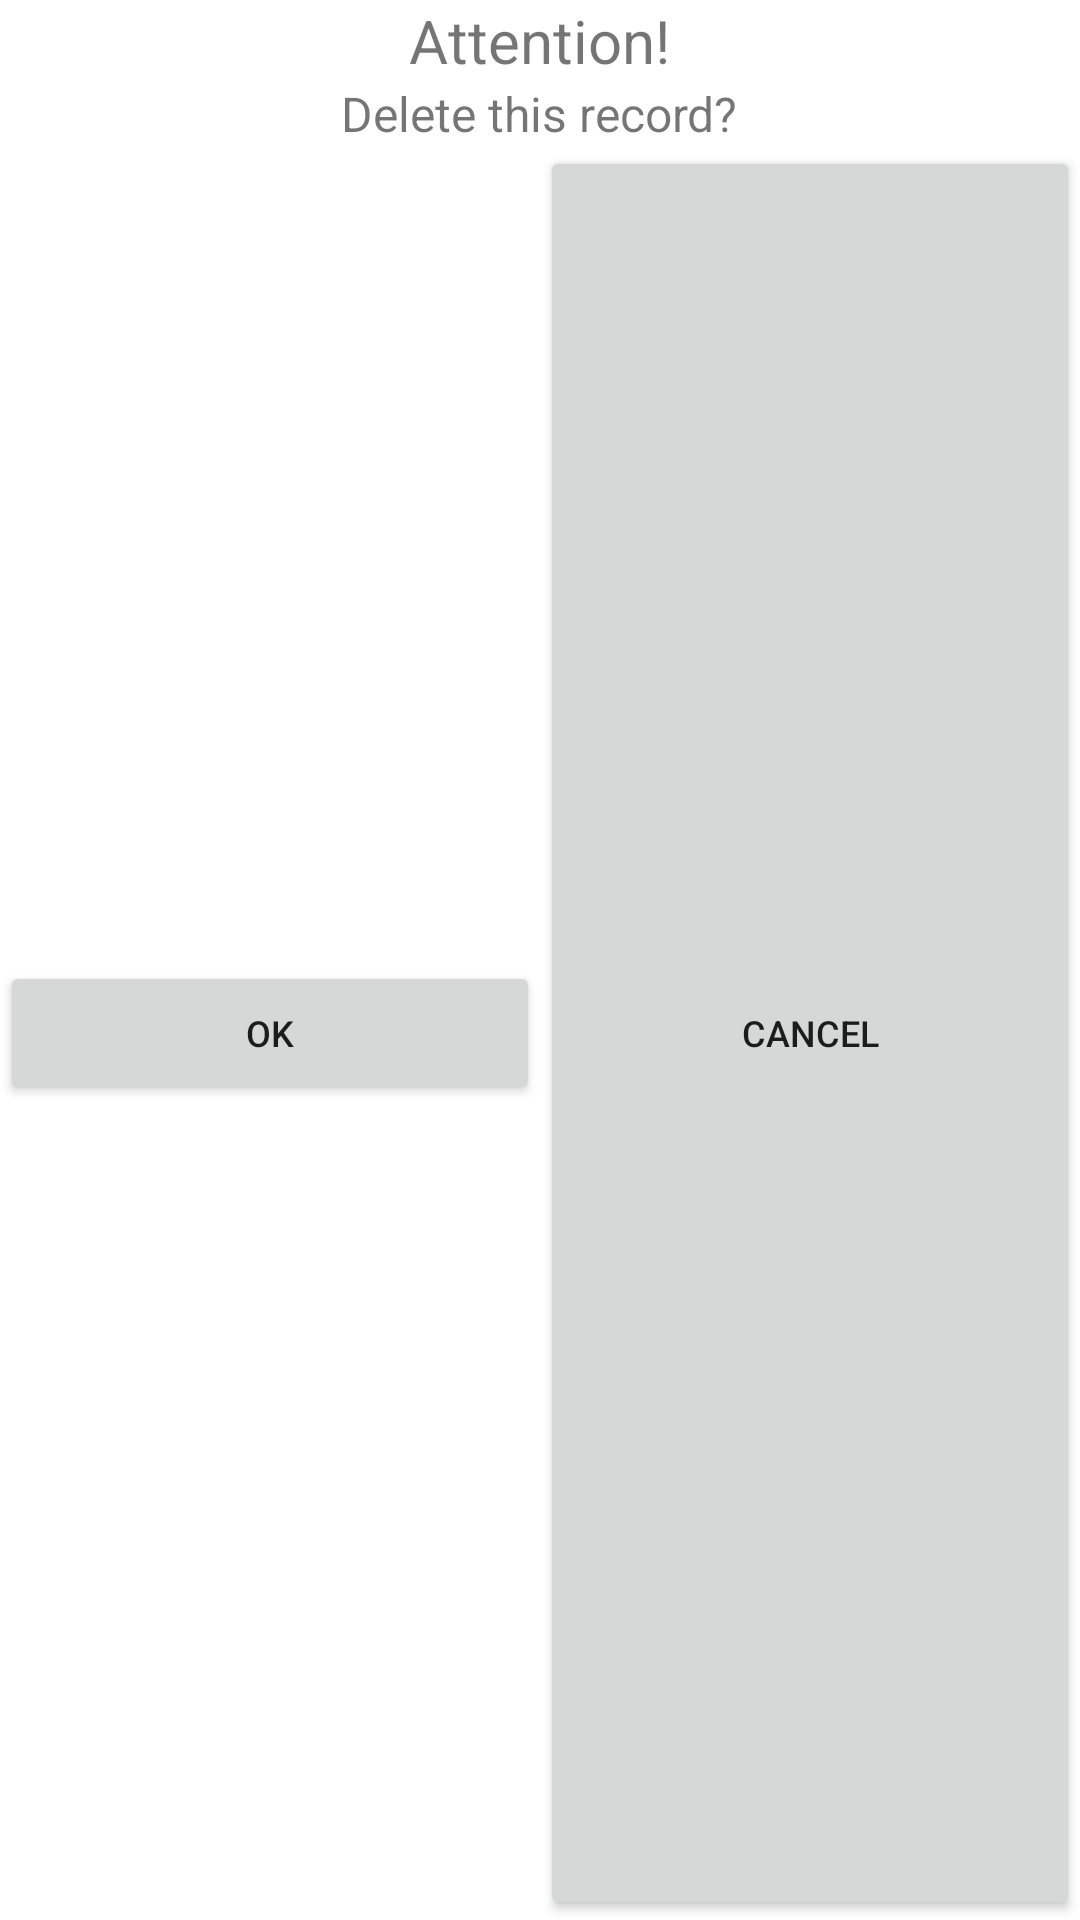

Here is an Android app screen rendered from its layout file. Give the layout XML and the strings, colors and styles it references.
<!-- AndroidManifest.xml: application theme Theme.Lab06SQLliteOmelko -->
<!-- res/layout/dialogwindow.xml -->
<?xml version="1.0" encoding="utf-8"?>
<LinearLayout xmlns:android="http://schemas.android.com/apk/res/android"
    android:layout_width="wrap_content"
    android:layout_height="wrap_content"
    android:layout_gravity="center"
    android:gravity="center|center_horizontal|center_vertical"
    android:orientation="vertical">

    <LinearLayout
        android:layout_width="match_parent"
        android:layout_height="wrap_content"
        android:gravity="center"
        android:orientation="vertical">

        <TextView
            android:id="@+id/textView"
            android:layout_width="wrap_content"
            android:layout_height="wrap_content"
            android:layout_weight="1"
            android:gravity="center"
            android:text="@string/dialogTitle"
            android:textSize="20sp" />

        <TextView
            android:id="@+id/textView2"
            android:layout_width="wrap_content"
            android:layout_height="wrap_content"
            android:layout_weight="1"
            android:text="@string/dialogDelete"
            android:textSize="16sp" />
    </LinearLayout>

    <LinearLayout
        android:layout_width="match_parent"
        android:layout_height="match_parent"
        android:orientation="horizontal">

        <Button
            android:id="@+id/btnOk"
            android:layout_width="match_parent"
            android:layout_height="wrap_content"
            android:layout_weight="1"
            android:text="@string/buttonOk"
            android:textSize="12sp" />

        <Button
            android:id="@+id/btnCancel"
            android:layout_width="match_parent"
            android:layout_height="match_parent"
            android:layout_weight="1"
            android:text="@string/buttonCancel"
            android:textSize="12sp" />
    </LinearLayout>
</LinearLayout>
<!-- resources referenced by this layout -->
<resources>
  <string name="buttonCancel">cancel</string>
  <string name="buttonOk">ok</string>
  <string name="dialogDelete">Delete this record?</string>
  <string name="dialogTitle">Attention!</string>
  <style name="Theme.Lab06SQLliteOmelko" parent="Theme.MaterialComponents.DayNight.DarkActionBar">
          
          <item name="colorPrimary">@color/purple_500</item>
          <item name="colorPrimaryVariant">@color/purple_700</item>
          <item name="colorOnPrimary">@color/white</item>
          
          <item name="colorSecondary">@color/teal_200</item>
          <item name="colorSecondaryVariant">@color/teal_700</item>
          <item name="colorOnSecondary">@color/black</item>
          
          <item name="android:statusBarColor" tools:targetApi="l">?attr/colorPrimaryVariant</item>
          
      </style>
  <!-- not gathered from this repository: default colours our renderer supplied (Android Studio template values) -->
  <color name="purple_500">#FF6200EE</color>
  <color name="purple_700">#FF3700B3</color>
  <color name="teal_200">#FF03DAC5</color>
  <color name="teal_700">#FF018786</color>
  <color name="black">#FF000000</color>
  <color name="white">#FFFFFFFF</color>
</resources>
